Image classification data set "data" (WhoisKshitij/papaya-disease-detection on GitHub). Class labels (2): diseased, healthy.

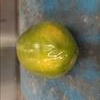
Label: healthy

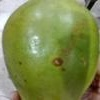
Label: diseased

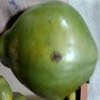
Label: diseased

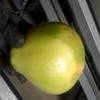
Label: healthy

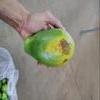
Label: diseased

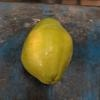
Label: healthy
